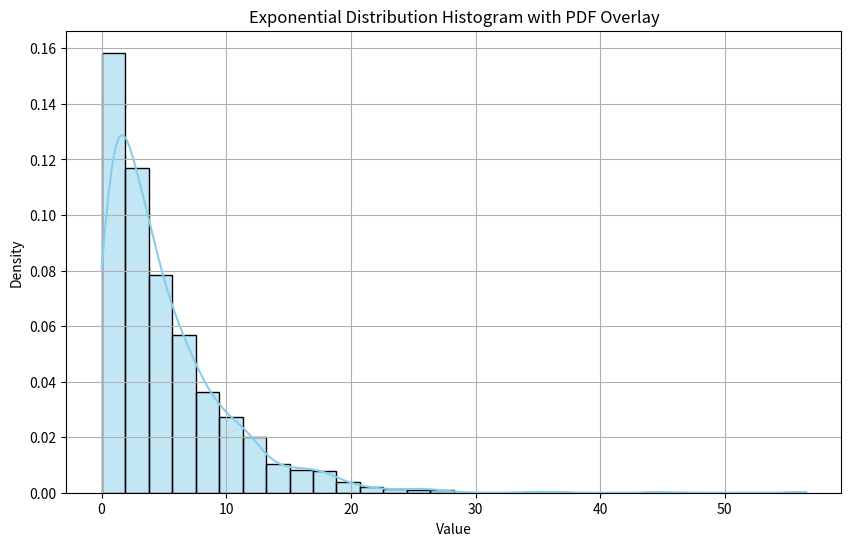
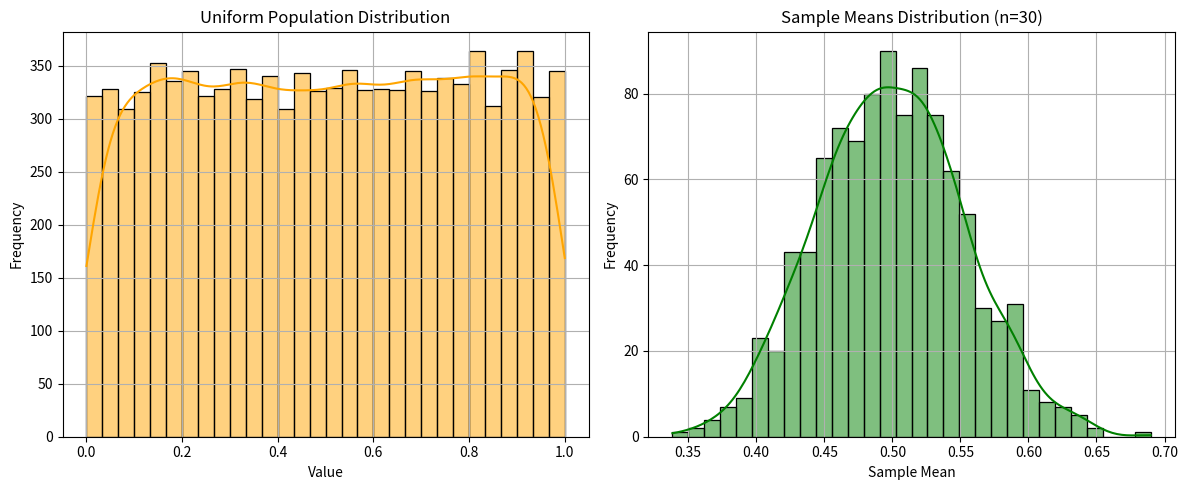

Write Python code to recreate these figures, in order.
import random
import numpy as np
import matplotlib.pyplot as plt
import seaborn as sns

# 1. Coin Toss and Dice Simulation
def simulate_coin_tosses(trials=10000):
    heads = 0
    tails = 0
    for _ in range(trials):
        toss = random.choice(['Heads', 'Tails'])
        if toss == 'Heads':
            heads += 1
        else:
            tails += 1
    print("Coin Toss Simulation:")
    print(f"Probability of Heads: {heads/trials:.4f}")
    print(f"Probability of Tails: {tails/trials:.4f}")
    print('-'*40)

def simulate_dice_sum_7(trials=10000):
    count_sum_7 = 0
    for _ in range(trials):
        die1 = random.randint(1,6)
        die2 = random.randint(1,6)
        if die1 + die2 == 7:
            count_sum_7 += 1
    print("Dice Roll Simulation:")
    print(f"Probability of sum 7: {count_sum_7/trials:.4f}")
    print('-'*40)

# 2. Probability of at least one 6 in 10 rolls
def probability_at_least_one_six(trials=10000):
    success = 0
    for _ in range(trials):
        rolls = [random.randint(1,6) for _ in range(10)]
        if 6 in rolls:
            success += 1
    print("At Least One 6 in 10 Rolls:")
    print(f"Estimated Probability: {success/trials:.4f}")
    print('-'*40)

# 3. Conditional Probability and Bayes' Theorem
def simulate_balls(trials=1000):
    colors = ['Red'] * 5 + ['Green'] * 7 + ['Blue'] * 8
    previous_color = None
    count_blue_followed_by_red = 0
    count_blue = 0

    for _ in range(trials):
        current_color = random.choice(colors)
        if previous_color == 'Blue':
            count_blue += 1
            if current_color == 'Red':
                count_blue_followed_by_red += 1
        previous_color = current_color

    if count_blue > 0:
        conditional_probability = count_blue_followed_by_red / count_blue
    else:
        conditional_probability = 0

    print("Conditional Probability Simulation:")
    print(f"Probability of Red given previous Blue: {conditional_probability:.4f}")
    print('-'*40)
    # Bayes verification would need theoretical values, here we are estimating only.

# 4. Discrete Random Variable Simulation
def discrete_random_variable():
    values = [1, 2, 3]
    probabilities = [0.25, 0.35, 0.4]
    sample = np.random.choice(values, size=1000, p=probabilities)

    mean = np.mean(sample)
    variance = np.var(sample)
    std_dev = np.std(sample)

    print("Discrete Random Variable Sample:")
    print(f"Empirical Mean: {mean:.4f}")
    print(f"Empirical Variance: {variance:.4f}")
    print(f"Empirical Standard Deviation: {std_dev:.4f}")
    print('-'*40)

# 5. Continuous Random Variable (Exponential Distribution)
def exponential_distribution_simulation():
    data = np.random.exponential(scale=5, size=2000)

    plt.figure(figsize=(10,6))
    sns.histplot(data, bins=30, kde=True, stat="density", color='skyblue', edgecolor='black')
    plt.title('Exponential Distribution Histogram with PDF Overlay')
    plt.xlabel('Value')
    plt.ylabel('Density')
    plt.grid(True)
    plt.show()

# 6. Central Limit Theorem Simulation
def central_limit_theorem_simulation():
    population = np.random.uniform(0, 1, 10000)
    
    # Plotting population
    plt.figure(figsize=(12,5))
    plt.subplot(1,2,1)
    sns.histplot(population, bins=30, color='orange', kde=True)
    plt.title('Uniform Population Distribution')
    plt.xlabel('Value')
    plt.ylabel('Frequency')
    plt.grid(True)

    # Sampling
    sample_means = []
    for _ in range(1000):
        sample = np.random.choice(population, size=30)
        sample_means.append(np.mean(sample))
    
    # Plotting sample means
    plt.subplot(1,2,2)
    sns.histplot(sample_means, bins=30, color='green', kde=True)
    plt.title('Sample Means Distribution (n=30)')
    plt.xlabel('Sample Mean')
    plt.ylabel('Frequency')
    plt.grid(True)

    plt.tight_layout()
    plt.show()

# ---------------------------------------------------------
# Running All Simulations
if __name__ == "__main__":
    simulate_coin_tosses()
    simulate_dice_sum_7()
    probability_at_least_one_six()
    simulate_balls()
    discrete_random_variable()
    exponential_distribution_simulation()
    central_limit_theorem_simulation()
